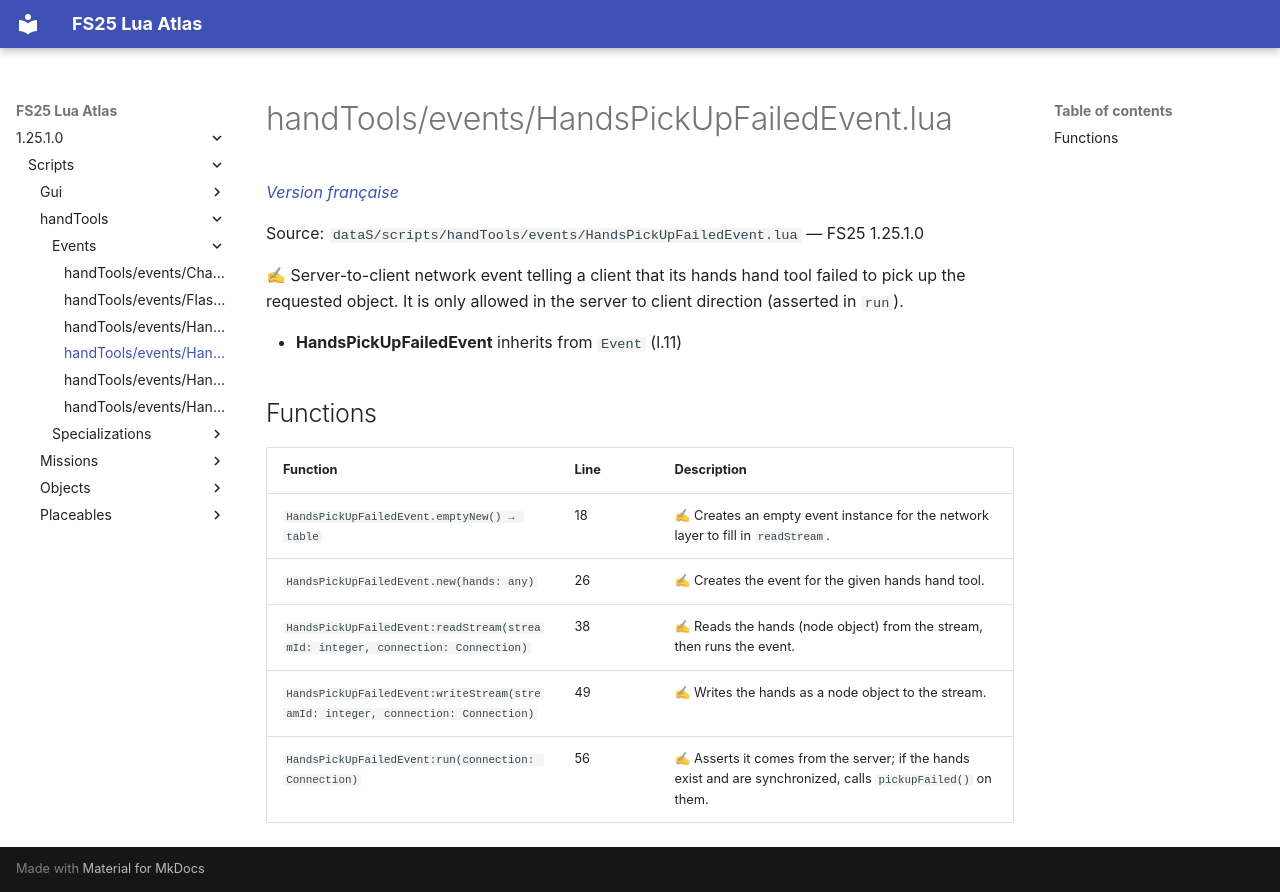

repository: Tim0219800/fs25-lua-atlas · page: 1.25.1.0/scripts/handTools/events/HandsPickUpFailedEvent.html · generator: mkdocs

# handTools/events/HandsPickUpFailedEvent.lua

*[Version française](../../../fr/scripts/handTools/events/HandsPickUpFailedEvent.md)*

Source: `dataS/scripts/handTools/events/HandsPickUpFailedEvent.lua` — FS25 1.25.1.0

✍ Server-to-client network event telling a client that its hands hand tool failed to pick up the requested object. It is only allowed in the server to client direction (asserted in `run`).

- **HandsPickUpFailedEvent** inherits from `Event` (l.11)

## Functions

| Function | Line | Description |
|---|---|---|
| `HandsPickUpFailedEvent.emptyNew() → table` | 18 | ✍ Creates an empty event instance for the network layer to fill in `readStream`. |
| `HandsPickUpFailedEvent.new(hands: any)` | 26 | ✍ Creates the event for the given hands hand tool. |
| `HandsPickUpFailedEvent:readStream(streamId: integer, connection: Connection)` | 38 | ✍ Reads the hands (node object) from the stream, then runs the event. |
| `HandsPickUpFailedEvent:writeStream(streamId: integer, connection: Connection)` | 49 | ✍ Writes the hands as a node object to the stream. |
| `HandsPickUpFailedEvent:run(connection: Connection)` | 56 | ✍ Asserts it comes from the server; if the hands exist and are synchronized, calls `pickupFailed()` on them. |
